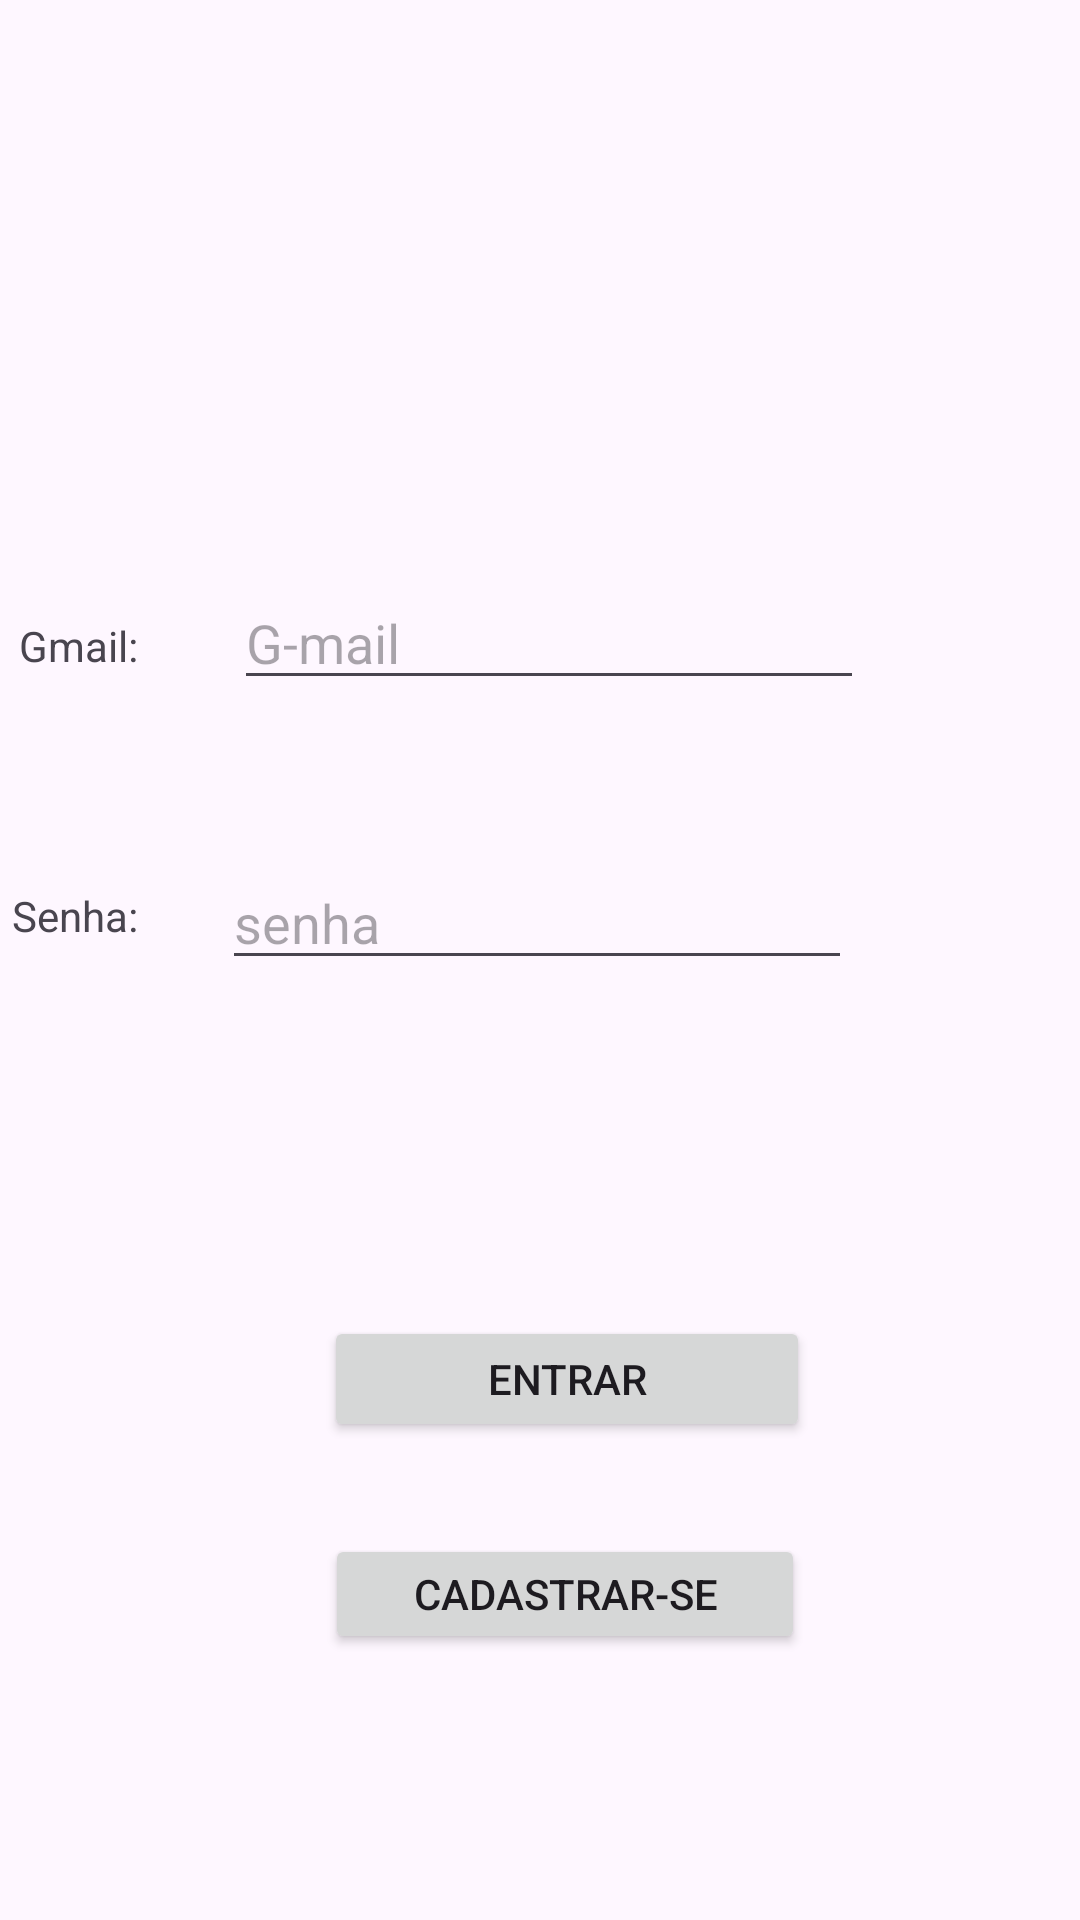

Here is an Android app screen rendered from its layout file. Give the layout XML and the strings, colors and styles it references.
<!-- AndroidManifest.xml: application theme Theme.CinePlay_novo -->
<!-- res/layout/activity_main.xml -->
<?xml version="1.0" encoding="utf-8"?>
<androidx.constraintlayout.widget.ConstraintLayout xmlns:android="http://schemas.android.com/apk/res/android"
    xmlns:app="http://schemas.android.com/apk/res-auto"
    xmlns:tools="http://schemas.android.com/tools"
    android:id="@+id/idSenhaCadastro"
    android:layout_width="match_parent"
    android:layout_height="match_parent"
    tools:context=".MainActivity">

    <Button
        android:id="@+id/idEntrar"
        android:layout_width="162dp"
        android:layout_height="42dp"
        android:layout_marginTop="112dp"
        android:text="Entrar"
        app:layout_constraintEnd_toEndOf="parent"
        app:layout_constraintHorizontal_bias="0.546"
        app:layout_constraintStart_toStartOf="parent"
        app:layout_constraintTop_toBottomOf="@+id/idSenhalLogin" />

    <Button
        android:id="@+id/idCadastrarUsuario"
        android:layout_width="160dp"
        android:layout_height="40dp"
        android:text="Cadastrar-se"
        app:layout_constraintBottom_toBottomOf="parent"
        app:layout_constraintEnd_toEndOf="parent"
        app:layout_constraintHorizontal_bias="0.541"
        app:layout_constraintStart_toStartOf="parent"
        app:layout_constraintTop_toBottomOf="@+id/idEntrar"
        app:layout_constraintVertical_bias="0.256" />

    <EditText
        android:id="@+id/idSenhalLogin"
        android:layout_width="wrap_content"
        android:layout_height="wrap_content"
        android:layout_marginTop="52dp"
        android:layout_marginEnd="76dp"
        android:ems="10"
        android:hint="senha"
        android:inputType="textPassword"
        app:layout_constraintEnd_toEndOf="parent"
        app:layout_constraintTop_toBottomOf="@+id/idEmailLogin" />

    <TextView
        android:id="@+id/textView"
        android:layout_width="wrap_content"
        android:layout_height="wrap_content"
        android:layout_marginEnd="32dp"
        android:text="Gmail:"
        app:layout_constraintBottom_toBottomOf="@+id/idEmailLogin"
        app:layout_constraintEnd_toStartOf="@+id/idEmailLogin"
        app:layout_constraintTop_toTopOf="@+id/idEmailLogin"
        app:layout_constraintVertical_bias="0.615" />

    <TextView
        android:id="@+id/textView2"
        android:layout_width="wrap_content"
        android:layout_height="wrap_content"
        android:layout_marginEnd="28dp"
        android:text="Senha:"
        app:layout_constraintBottom_toBottomOf="@+id/idSenhalLogin"
        app:layout_constraintEnd_toStartOf="@+id/idSenhalLogin"
        app:layout_constraintTop_toTopOf="@+id/idSenhalLogin"
        app:layout_constraintVertical_bias="0.461" />

    <EditText
        android:id="@+id/idEmailLogin"
        android:layout_width="wrap_content"
        android:layout_height="wrap_content"
        android:layout_marginTop="192dp"
        android:layout_marginEnd="72dp"
        android:ems="10"
        android:hint="G-mail"
        android:inputType="textEmailAddress"
        app:layout_constraintEnd_toEndOf="parent"
        app:layout_constraintTop_toTopOf="parent" />

</androidx.constraintlayout.widget.ConstraintLayout>
<!-- resources referenced by this layout -->
<resources>
  <style name="Theme.CinePlay_novo" parent="Base.Theme.CinePlay_novo" />
  <style name="Base.Theme.CinePlay_novo" parent="Theme.Material3.DayNight.NoActionBar">
          
          
      </style>
</resources>
